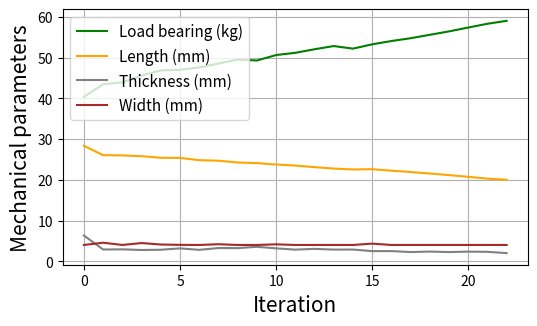

The matplotlib source for this figure:
#
# author: SaleJuice
# lab: lima lab
#
import matplotlib.pyplot as plt

# 1: export figure as pdf files
# 0: not
exportFlag = 0

# variables of figure
# var1
var1=[40.36,43.45,43.91,45.6,46.84,47.01,47.58,48.53,49.52,49.28,50.62,51.17,52.04,52.83,52.2,53.25,54.06,54.75,55.59,56.43,57.37,58.3,59.02]
var1Color = "green"
var1Label = "Load bearing (kg)"
# var2
var2=[28.34,26.05,25.98,25.8,25.4,25.37,24.81,24.68,24.25,24.09,23.75,23.49,23.11,22.75,22.53,22.6,22.23,21.91,21.53,21.15,20.73,20.27,20]
var2Color = "orange"
var2Label = "Length (mm)"
# var3
var3=[6.322,2.881,2.926,2.764,2.829,3.159,2.804,3.238,3.229,3.547,3.165,2.854,3.043,2.864,2.876,2.485,2.496,2.259,2.377,2.258,2.363,2.314,2]
var3Color = "grey"
var3Label = "Thickness (mm)"
# var4
var4=[4.001,4.554,4,4.467,4.112,4.026,4,4.182,4,4,4.155,4,4,4,4,4.328,4,4,4,4,4,4,4]
var4Color = "brown"
var4Label = "Width (mm)"

# legend of figure
# location
legLocation = "upper left"
# size
legSize = 11

# x,y labels of figure
xLabel = "Iteration"
yLabel = "Mechanical parameters"

# check length of input variables
assert len(var1) == len(var2)
assert len(var1) == len(var3)
assert len(var1) == len(var4)

# process
fig, ax = plt.subplots(figsize=(6, 3.5))
plt.subplots_adjust(bottom=0.15)
ax.plot(var1, color = var1Color, label = var1Label)
ax.plot(var2, color = var2Color, label = var2Label)
ax.plot(var3, color = var3Color, label = var3Label)
ax.plot(var4, color = var4Color, label = var4Label)
ax.legend(loc = legLocation, prop={'size': legSize})
plt.xlabel(xLabel, fontsize=15)
plt.ylabel(yLabel, fontsize=15)
plt.grid()
plt.show()
if exportFlag == 1:
    fig.savefig("boo.pdf")